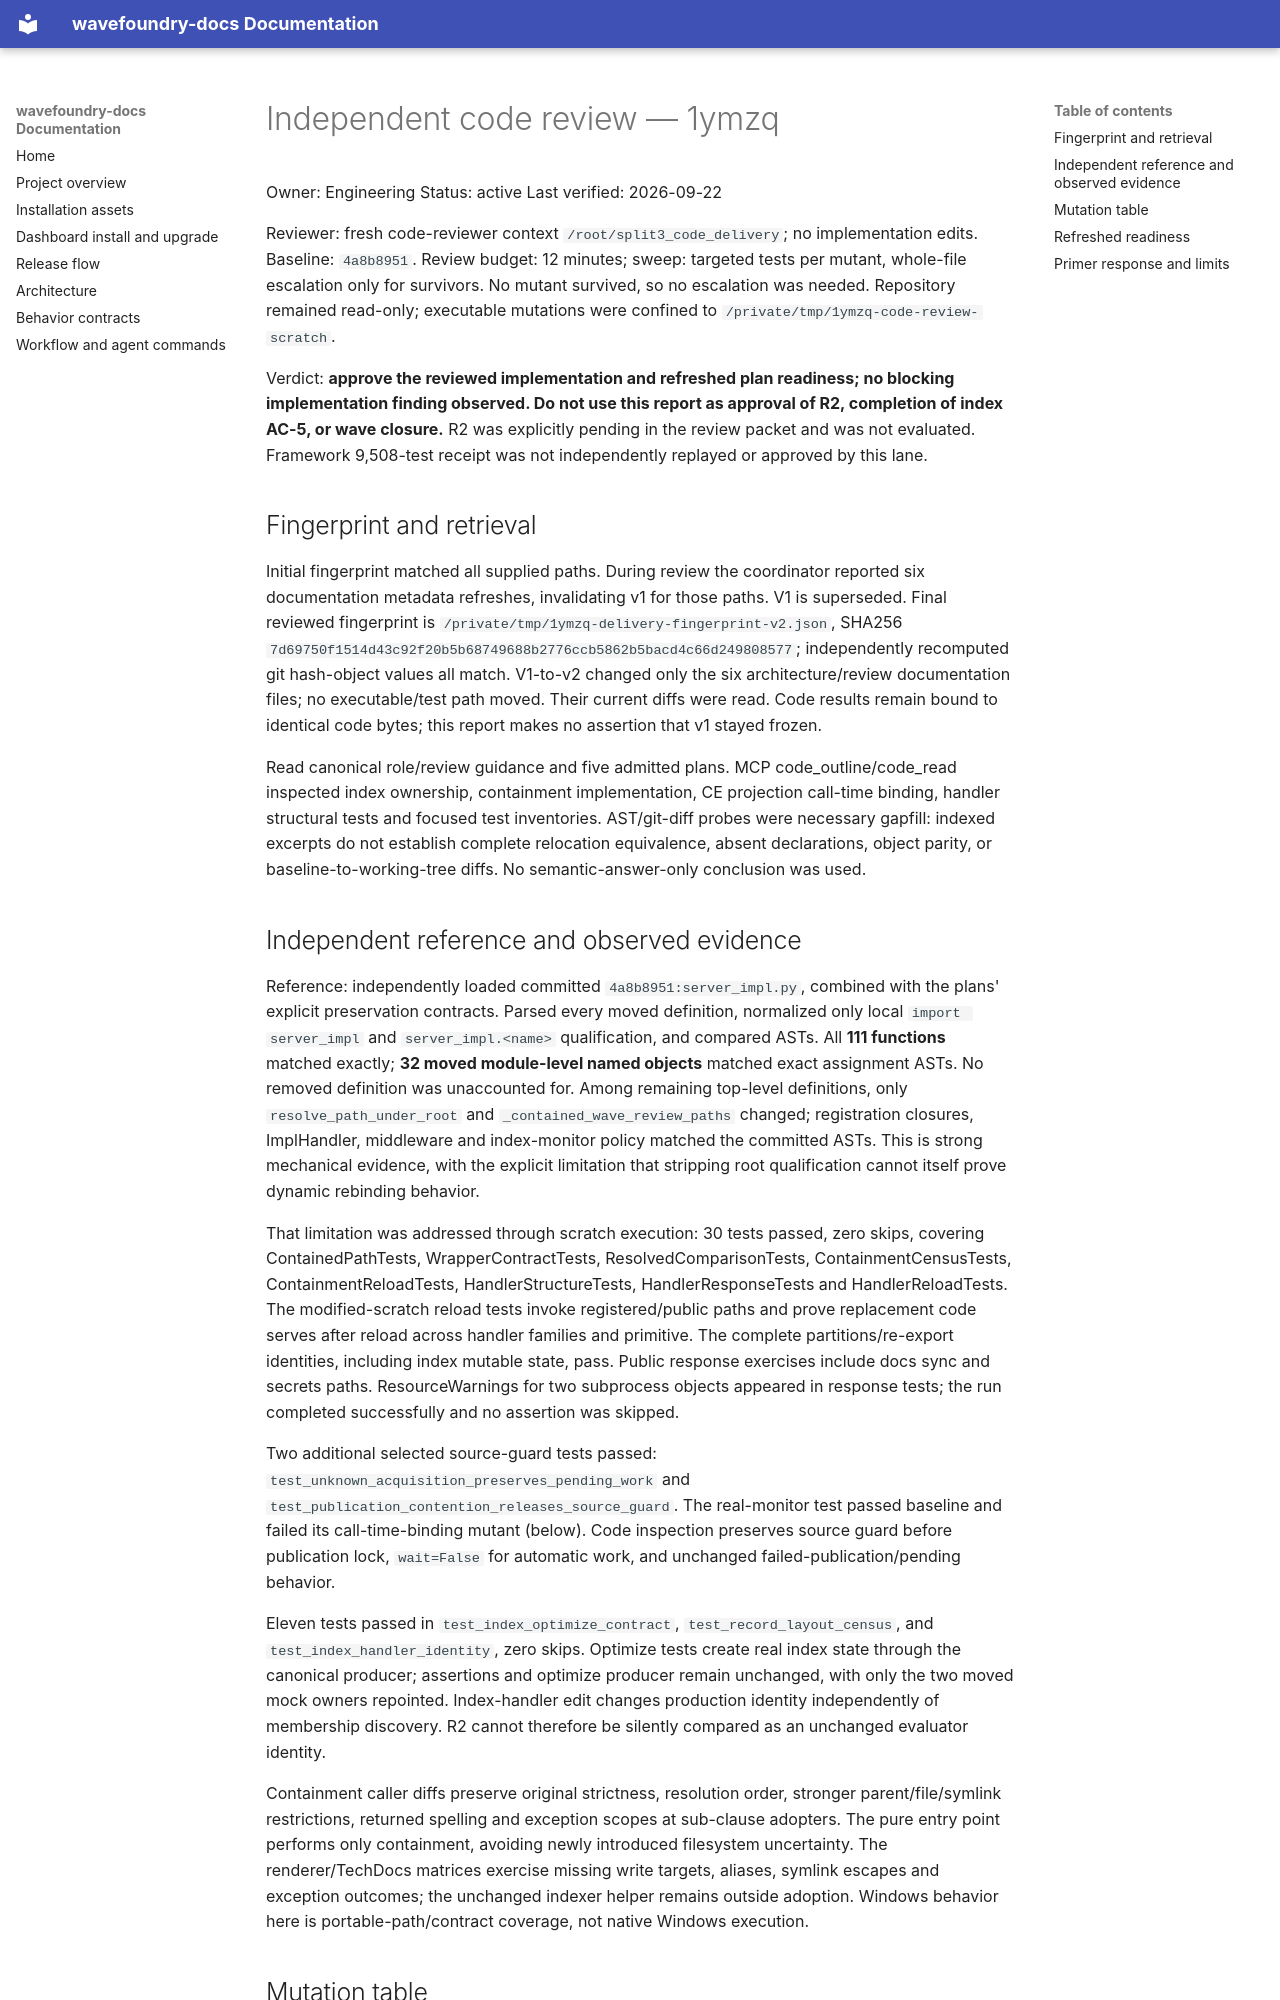

repository: coryhacking/wavefoundry · page: waves/1ymzq handler-module-split-three/evidence/code-delivery/index.html · generator: mkdocs

# Independent code review — 1ymzq

Owner: Engineering
Status: active
Last verified: 2026-09-22

Reviewer: fresh code-reviewer context `/root/split3_code_delivery`; no implementation edits. Baseline: `4a8b8951`. Review budget: 12 minutes; sweep: targeted tests per mutant, whole-file escalation only for survivors. No mutant survived, so no escalation was needed. Repository remained read-only; executable mutations were confined to `/private/tmp/1ymzq-code-review-scratch`.

Verdict: **approve the reviewed implementation and refreshed plan readiness; no blocking implementation finding observed. Do not use this report as approval of R2, completion of index AC-5, or wave closure.** R2 was explicitly pending in the review packet and was not evaluated. Framework 9,508-test receipt was not independently replayed or approved by this lane.

## Fingerprint and retrieval

Initial fingerprint matched all supplied paths. During review the coordinator reported six documentation metadata refreshes, invalidating v1 for those paths. V1 is superseded. Final reviewed fingerprint is `/private/tmp/1ymzq-delivery-fingerprint-v2.json`, SHA256 `7d69750f1514d43c92f20b5b68749688b2776ccb5862b5bacd4c66d249808577`; independently recomputed git hash-object values all match. V1-to-v2 changed only the six architecture/review documentation files; no executable/test path moved. Their current diffs were read. Code results remain bound to identical code bytes; this report makes no assertion that v1 stayed frozen.

Read canonical role/review guidance and five admitted plans. MCP code_outline/code_read inspected index ownership, containment implementation, CE projection call-time binding, handler structural tests and focused test inventories. AST/git-diff probes were necessary gapfill: indexed excerpts do not establish complete relocation equivalence, absent declarations, object parity, or baseline-to-working-tree diffs. No semantic-answer-only conclusion was used.
